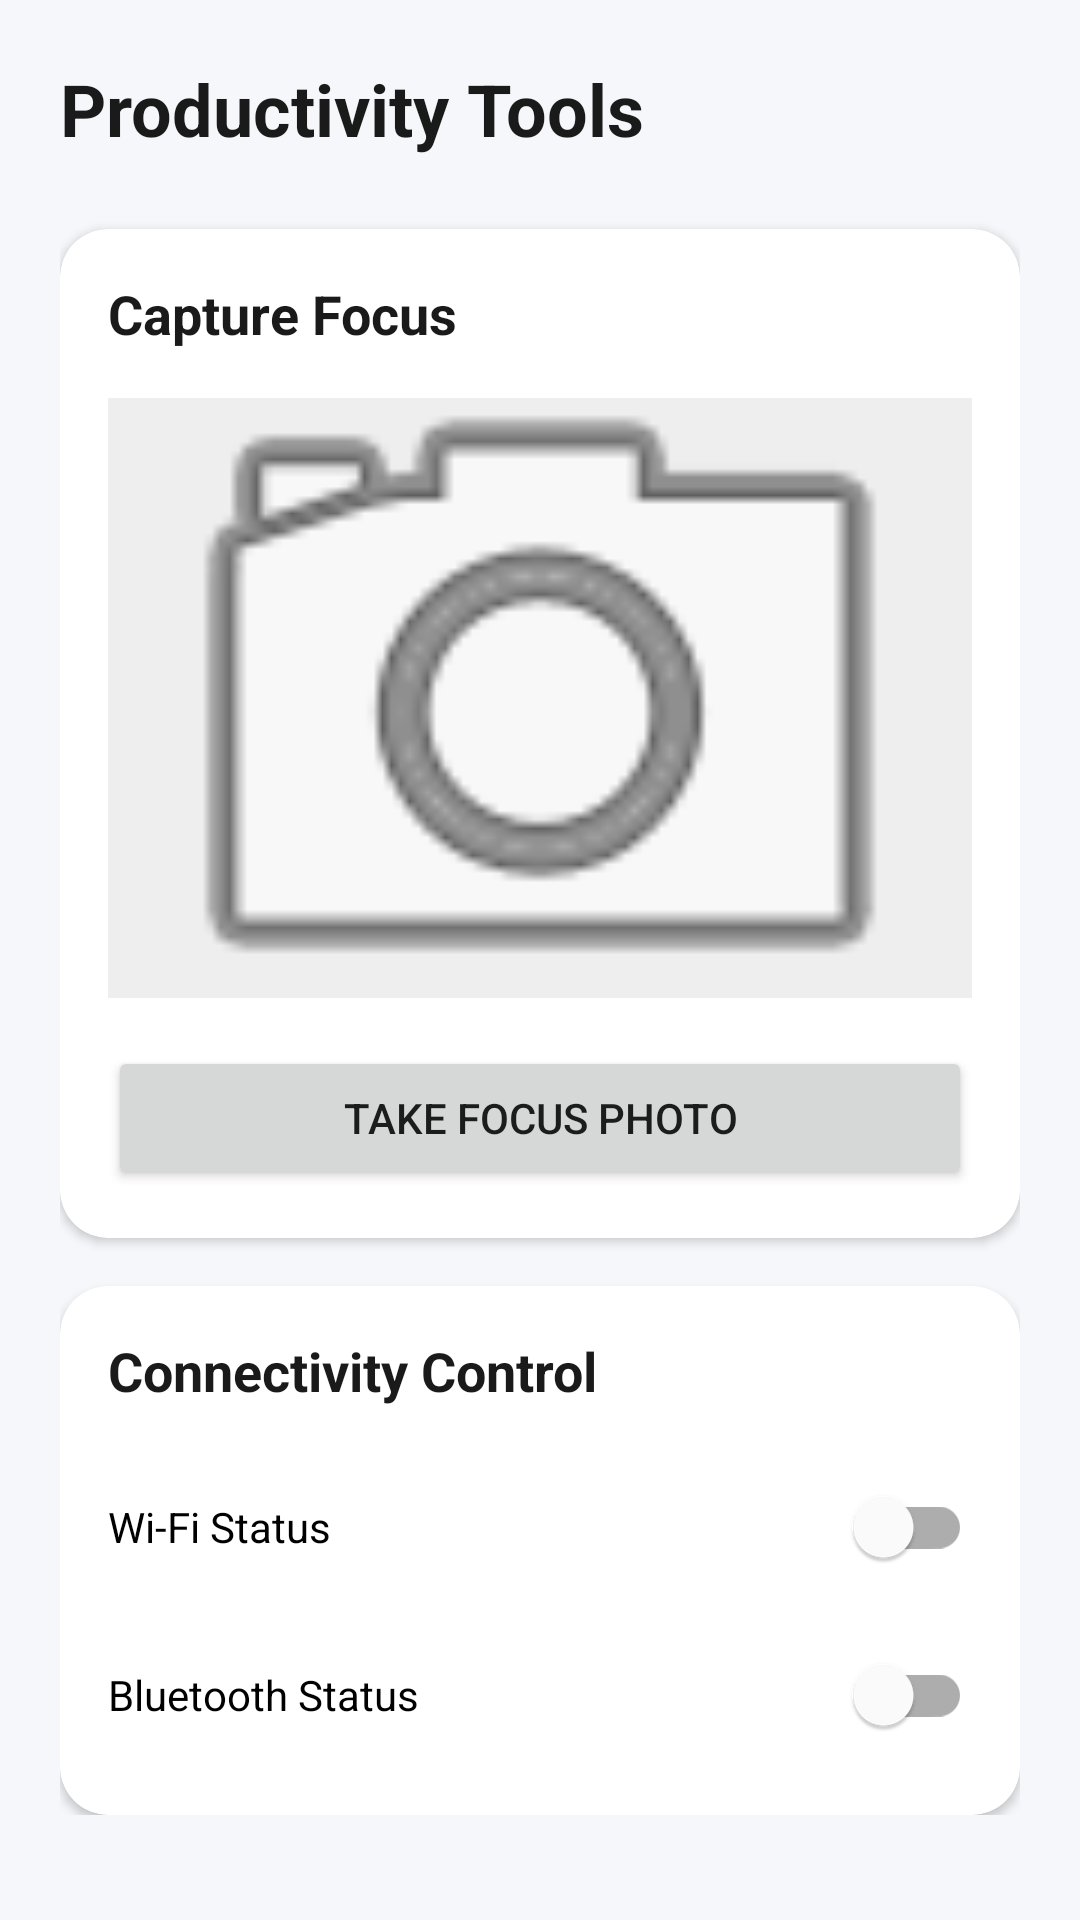

Android layout source for this screen:
<!-- AndroidManifest.xml: application theme Theme.Mind_Detox -->
<!-- res/layout/fragment_tools.xml -->
<?xml version="1.0" encoding="utf-8"?>
<androidx.core.widget.NestedScrollView xmlns:android="http://schemas.android.com/apk/res/android"
    xmlns:app="http://schemas.android.com/apk/res-auto"
    android:layout_width="match_parent"
    android:layout_height="match_parent"
    android:background="#F5F7FA">

    <LinearLayout
        android:layout_width="match_parent"
        android:layout_height="wrap_content"
        android:orientation="vertical"
        android:padding="20dp">

        <TextView
            android:layout_width="wrap_content"
            android:layout_height="wrap_content"
            android:text="Productivity Tools"
            android:textColor="#1A1A1A"
            android:textSize="24sp"
            android:textStyle="bold" />

        
        <com.google.android.material.card.MaterialCardView
            android:layout_width="match_parent"
            android:layout_height="wrap_content"
            android:layout_marginTop="24dp"
            app:cardCornerRadius="16dp"
            app:cardElevation="2dp">

            <LinearLayout
                android:layout_width="match_parent"
                android:layout_height="wrap_content"
                android:orientation="vertical"
                android:padding="16dp">

                <TextView
                    android:layout_width="wrap_content"
                    android:layout_height="wrap_content"
                    android:text="Capture Focus"
                    android:textColor="#1A1A1A"
                    android:textSize="18sp"
                    android:textStyle="bold" />

                <ImageView
                    android:id="@+id/iv_captured_photo"
                    android:layout_width="match_parent"
                    android:layout_height="200dp"
                    android:layout_marginTop="16dp"
                    android:background="#EEEEEE"
                    android:scaleType="centerCrop"
                    android:src="@android:drawable/ic_menu_camera" />

                <Button
                    android:id="@+id/btn_take_photo"
                    android:layout_width="match_parent"
                    android:layout_height="wrap_content"
                    android:layout_marginTop="16dp"
                    android:text="Take Focus Photo" />
            </LinearLayout>
        </com.google.android.material.card.MaterialCardView>

        
        <com.google.android.material.card.MaterialCardView
            android:layout_width="match_parent"
            android:layout_height="wrap_content"
            android:layout_marginTop="16dp"
            app:cardCornerRadius="16dp"
            app:cardElevation="2dp">

            <LinearLayout
                android:layout_width="match_parent"
                android:layout_height="wrap_content"
                android:orientation="vertical"
                android:padding="16dp">

                <TextView
                    android:layout_width="wrap_content"
                    android:layout_height="wrap_content"
                    android:text="Connectivity Control"
                    android:textColor="#1A1A1A"
                    android:textSize="18sp"
                    android:textStyle="bold" />

                <com.google.android.material.switchmaterial.SwitchMaterial
                    android:id="@+id/switch_wifi"
                    android:layout_width="match_parent"
                    android:layout_height="wrap_content"
                    android:layout_marginTop="16dp"
                    android:text="Wi-Fi Status" />

                <com.google.android.material.switchmaterial.SwitchMaterial
                    android:id="@+id/switch_bluetooth"
                    android:layout_width="match_parent"
                    android:layout_height="wrap_content"
                    android:layout_marginTop="8dp"
                    android:text="Bluetooth Status" />
            </LinearLayout>
        </com.google.android.material.card.MaterialCardView>

    </LinearLayout>
</androidx.core.widget.NestedScrollView>
<!-- resources referenced by this layout -->
<resources>
  <style name="Theme.Mind_Detox" parent="Theme.MaterialComponents.Light.NoActionBar">
          
          <item name="colorPrimary">@color/white</item>
          <item name="colorPrimaryVariant">@color/white</item>
          <item name="colorOnPrimary">@color/black</item>
          
          <item name="colorSecondary">@color/teal_200</item>
          <item name="colorSecondaryVariant">@color/teal_700</item>
          <item name="colorOnSecondary">@color/black</item>
          
          <item name="android:statusBarColor">@color/white</item>
          <item name="android:windowLightStatusBar">true</item>
          
      </style>
  <!-- not gathered from this repository: default colours our renderer supplied (Android Studio template values) -->
  <color name="teal_200">#FF03DAC5</color>
  <color name="teal_700">#FF018786</color>
  <color name="black">#FF000000</color>
  <color name="white">#FFFFFFFF</color>
</resources>
